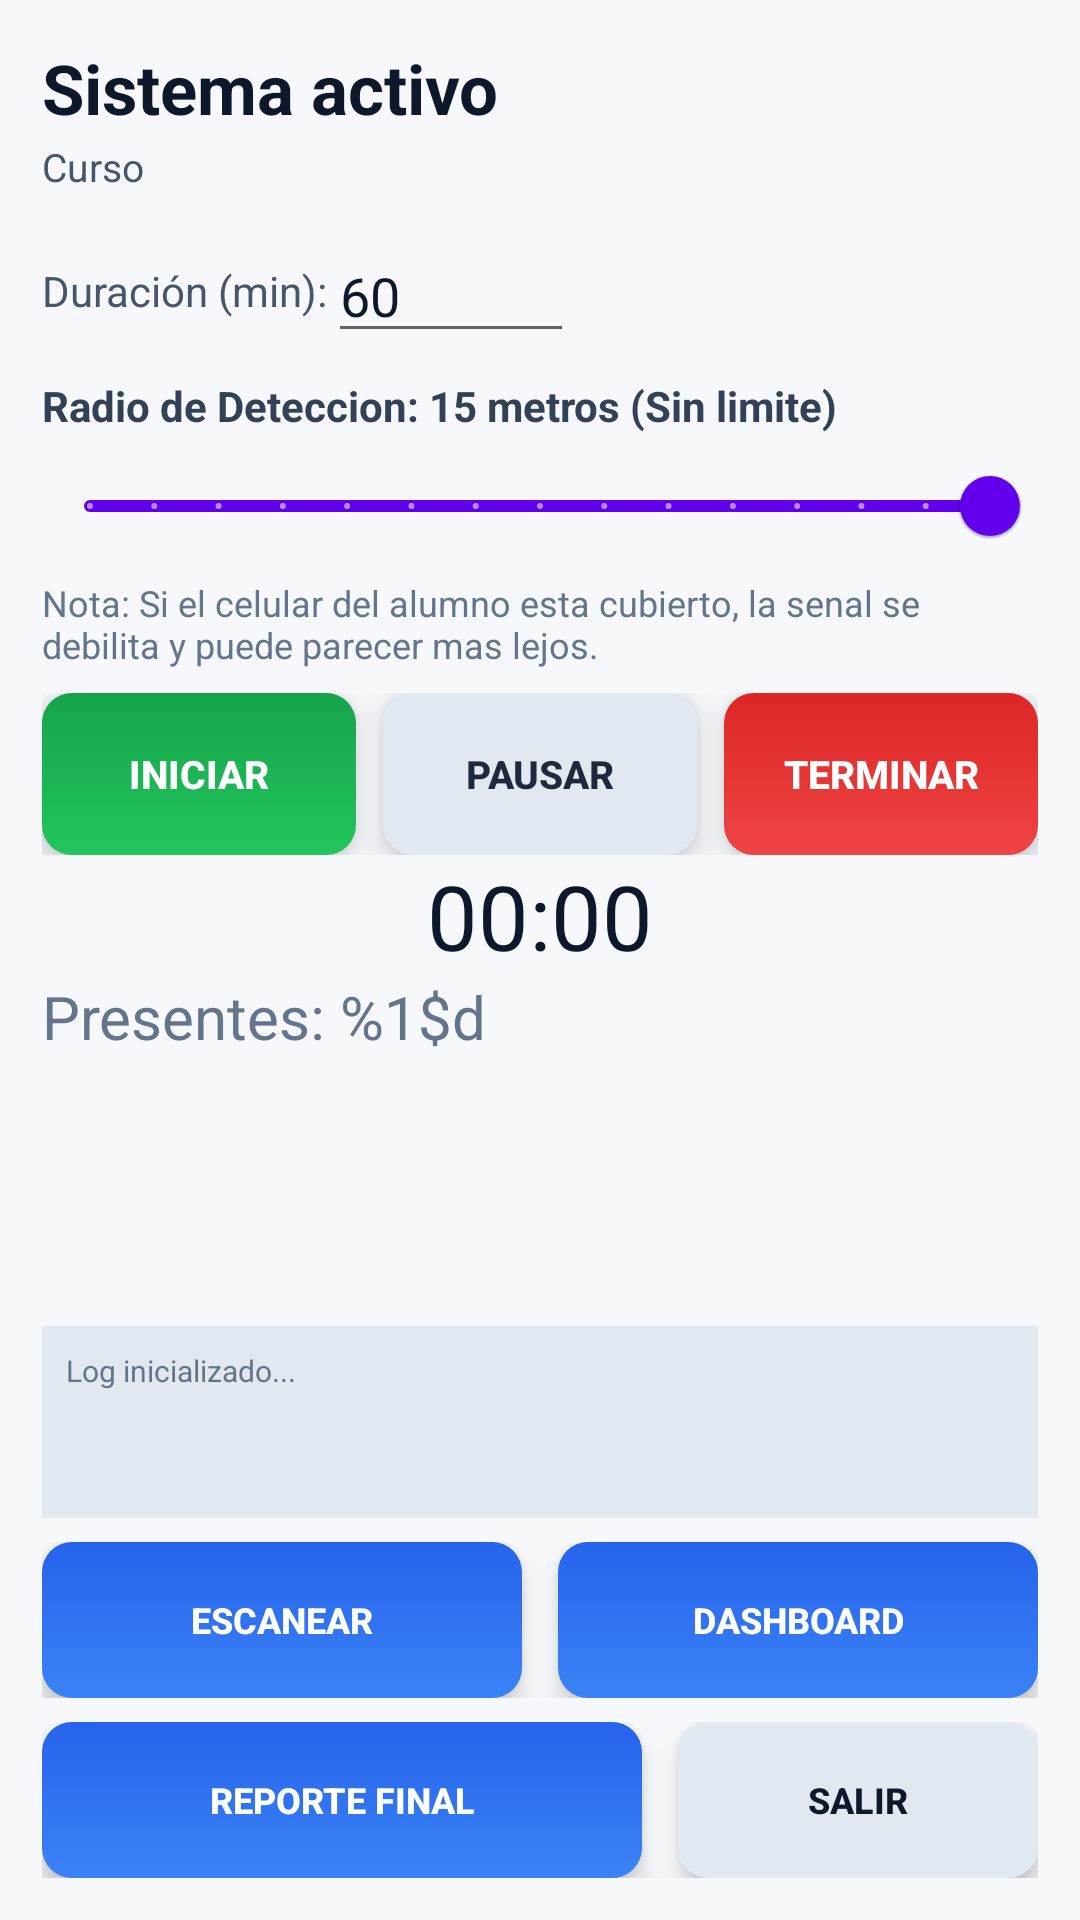

Write the Android layout XML for this screen, with the resource values it uses.
<!-- AndroidManifest.xml: application theme Theme.SmartAttendance -->
<!-- res/layout/activity_teacher.xml -->
<?xml version="1.0" encoding="utf-8"?>
<LinearLayout xmlns:android="http://schemas.android.com/apk/res/android"
    android:layout_width="match_parent"
    android:layout_height="match_parent"
    android:background="#F6F8FC"
    android:orientation="vertical"
    android:padding="14dp">

    <TextView
        android:id="@+id/tvWelcome"
        android:layout_width="match_parent"
        android:layout_height="wrap_content"
        android:text="Sistema activo"
        android:textColor="#0F172A"
        android:textSize="23sp"
        android:textStyle="bold" />

    <TextView
        android:id="@+id/tvCourseName"
        android:layout_width="match_parent"
        android:layout_height="wrap_content"
        android:layout_marginTop="2dp"
        android:text="Curso"
        android:textColor="#475569"
        android:textSize="13sp" />

    <LinearLayout
        android:layout_width="match_parent"
        android:layout_height="wrap_content"
        android:layout_marginTop="12dp"
        android:gravity="center_vertical"
        android:orientation="horizontal">

        <TextView
            android:layout_width="wrap_content"
            android:layout_height="wrap_content"
            android:text="@string/duration_label"
            android:textColor="#475569"
            android:textSize="14sp" />

        <EditText
            android:id="@+id/etDuration"
            android:layout_width="82dp"
            android:layout_height="wrap_content"
            android:hint="@string/duration_hint"
            android:inputType="number"
            android:text="60"
            android:textColor="#0F172A" />
    </LinearLayout>

    <TextView
        android:id="@+id/tvDistanceLabel"
        android:layout_width="match_parent"
        android:layout_height="wrap_content"
        android:layout_marginTop="8dp"
        android:text="Radio de Deteccion: 15 metros (Sin limite)"
        android:textColor="#334155"
        android:textStyle="bold" />

    <com.google.android.material.slider.Slider
        android:id="@+id/sliderDistance"
        android:layout_width="match_parent"
        android:layout_height="wrap_content"
        android:value="15.0"
        android:valueFrom="1.0"
        android:valueTo="15.0"
        android:stepSize="1.0" />

    <TextView
        android:layout_width="match_parent"
        android:layout_height="wrap_content"
        android:layout_marginBottom="8dp"
        android:text="Nota: Si el celular del alumno esta cubierto, la senal se debilita y puede parecer mas lejos."
        android:textColor="#64748B"
        android:textSize="12sp" />

    <LinearLayout
        android:layout_width="match_parent"
        android:layout_height="wrap_content"
        android:baselineAligned="false"
        android:orientation="horizontal">

        <Button
            android:id="@+id/btnStart"
            android:layout_width="0dp"
            android:layout_height="54dp"
            android:layout_marginEnd="6dp"
            android:layout_weight="1"
            android:background="@drawable/bg_button_success"
            android:elevation="6dp"
            android:stateListAnimator="@null"
            android:text="@string/btn_start"
            android:textColor="#FFFFFF"
            android:textSize="13sp"
            android:textStyle="bold" />

        <Button
            android:id="@+id/btnPause"
            android:layout_width="0dp"
            android:layout_height="54dp"
            android:layout_marginHorizontal="3dp"
            android:layout_weight="1"
            android:background="@drawable/bg_button_neutral"
            android:elevation="6dp"
            android:stateListAnimator="@null"
            android:text="@string/btn_pause"
            android:textColor="#1E293B"
            android:textSize="13sp"
            android:textStyle="bold" />

        <Button
            android:id="@+id/btnFinish"
            android:layout_width="0dp"
            android:layout_height="54dp"
            android:layout_marginStart="6dp"
            android:layout_weight="1"
            android:background="@drawable/bg_button_danger"
            android:elevation="6dp"
            android:stateListAnimator="@null"
            android:text="@string/btn_finish"
            android:textColor="#FFFFFF"
            android:textSize="13sp"
            android:textStyle="bold" />
    </LinearLayout>

    <TextView
        android:id="@+id/tvTimer"
        android:layout_width="match_parent"
        android:layout_height="wrap_content"
        android:gravity="center"
        android:text="00:00"
        android:textColor="#0F172A"
        android:textSize="30sp" />

    <TextView
        android:id="@+id/tvPresentCount"
        android:layout_width="wrap_content"
        android:layout_height="wrap_content"
        android:text="@string/students_present"
        android:textColor="#64748B"
        android:textSize="20sp" />

    <androidx.recyclerview.widget.RecyclerView
        android:id="@+id/rvStudents"
        android:layout_width="match_parent"
        android:layout_height="0dp"
        android:layout_weight="1" />

    <TextView
        android:id="@+id/tvLog"
        android:layout_width="match_parent"
        android:layout_height="64dp"
        android:layout_marginTop="8dp"
        android:background="#E2E8F0"
        android:padding="8dp"
        android:text="@string/log_initialized"
        android:textColor="#64748B"
        android:textSize="10sp" />

    <LinearLayout
        android:layout_width="match_parent"
        android:layout_height="wrap_content"
        android:layout_marginTop="8dp"
        android:orientation="vertical">

        <LinearLayout
            android:layout_width="match_parent"
            android:layout_height="wrap_content"
            android:orientation="horizontal">

            <Button
                android:id="@+id/btnScan"
                android:layout_width="0dp"
                android:layout_height="52dp"
                android:layout_marginEnd="6dp"
                android:layout_weight="1"
                android:background="@drawable/bg_button_primary"
                android:elevation="5dp"
                android:stateListAnimator="@null"
                android:text="@string/btn_scan"
                android:textColor="#FFFFFF"
                android:textSize="12sp"
                android:textStyle="bold" />

            <Button
                android:id="@+id/btnDashboard"
                android:layout_width="0dp"
                android:layout_height="52dp"
                android:layout_marginStart="6dp"
                android:layout_weight="1"
                android:background="@drawable/bg_button_primary"
                android:elevation="5dp"
                android:stateListAnimator="@null"
                android:text="DASHBOARD"
                android:textColor="#FFFFFF"
                android:textSize="12sp"
                android:textStyle="bold" />
        </LinearLayout>

        <LinearLayout
            android:layout_width="match_parent"
            android:layout_height="wrap_content"
            android:layout_marginTop="8dp"
            android:orientation="horizontal">

            <Button
                android:id="@+id/btnSummary"
                android:layout_width="0dp"
                android:layout_height="52dp"
                android:layout_marginEnd="6dp"
                android:layout_weight="1.25"
                android:background="@drawable/bg_button_primary"
                android:elevation="5dp"
                android:stateListAnimator="@null"
                android:text="@string/btn_summary"
                android:textColor="#FFFFFF"
                android:textSize="12sp"
                android:textStyle="bold" />

            <Button
                android:id="@+id/btnLogout"
                android:layout_width="0dp"
                android:layout_height="52dp"
                android:layout_marginStart="6dp"
                android:layout_weight="0.75"
                android:background="@drawable/bg_button_neutral"
                android:elevation="5dp"
                android:stateListAnimator="@null"
                android:text="@string/btn_exit"
                android:textColor="#0F172A"
                android:textSize="12sp"
                android:textStyle="bold" />
        </LinearLayout>
    </LinearLayout>

    <ProgressBar
        android:id="@+id/progressBar"
        android:layout_width="wrap_content"
        android:layout_height="wrap_content"
        android:visibility="gone" />
</LinearLayout>
<!-- resources referenced by this layout -->
<resources>
  <!-- drawable bg_button_danger (drawable) -->
  <?xml version="1.0" encoding="utf-8"?>
  <selector xmlns:android="http://schemas.android.com/apk/res/android">
      <item android:state_pressed="true">
          <shape android:shape="rectangle">
              <corners android:radius="10dp" />
              <gradient android:angle="90" android:endColor="#991B1B" android:startColor="#B91C1C" />
          </shape>
      </item>
      <item>
          <shape android:shape="rectangle">
              <corners android:radius="10dp" />
              <gradient android:angle="90" android:endColor="#DC2626" android:startColor="#EF4444" />
          </shape>
      </item>
  </selector>
  <!-- drawable bg_button_neutral (drawable) -->
  <?xml version="1.0" encoding="utf-8"?>
  <selector xmlns:android="http://schemas.android.com/apk/res/android">
      <item android:state_pressed="true">
          <shape android:shape="rectangle">
              <corners android:radius="10dp" />
              <solid android:color="#CBD5E1" />
          </shape>
      </item>
      <item>
          <shape android:shape="rectangle">
              <corners android:radius="10dp" />
              <solid android:color="#E2E8F0" />
          </shape>
      </item>
  </selector>
  <!-- drawable bg_button_primary (drawable) -->
  <?xml version="1.0" encoding="utf-8"?>
  <selector xmlns:android="http://schemas.android.com/apk/res/android">
      <item android:state_pressed="true">
          <shape android:shape="rectangle">
              <corners android:radius="10dp" />
              <gradient android:angle="90" android:endColor="#1E40AF" android:startColor="#1D4ED8" />
          </shape>
      </item>
      <item>
          <shape android:shape="rectangle">
              <corners android:radius="10dp" />
              <gradient android:angle="90" android:endColor="#2563EB" android:startColor="#3B82F6" />
          </shape>
      </item>
  </selector>
  <!-- drawable bg_button_success (drawable) -->
  <?xml version="1.0" encoding="utf-8"?>
  <selector xmlns:android="http://schemas.android.com/apk/res/android">
      <item android:state_pressed="true">
          <shape android:shape="rectangle">
              <corners android:radius="10dp" />
              <gradient android:angle="90" android:endColor="#166534" android:startColor="#15803D" />
          </shape>
      </item>
      <item>
          <shape android:shape="rectangle">
              <corners android:radius="10dp" />
              <gradient android:angle="90" android:endColor="#16A34A" android:startColor="#22C55E" />
          </shape>
      </item>
  </selector>
  <string name="btn_exit">SALIR</string>
  <string name="btn_finish">TERMINAR</string>
  <string name="btn_pause">PAUSAR</string>
  <string name="btn_scan">ESCANEAR</string>
  <string name="btn_start">INICIAR</string>
  <string name="btn_summary">REPORTE FINAL</string>
  <string name="duration_hint">Minutos</string>
  <string name="duration_label">Duración (min): </string>
  <string name="log_initialized">Log inicializado...</string>
  <string name="students_present">Presentes: %1$d</string>
  <style name="Theme.SmartAttendance" parent="Base.Theme.SmartAttendance" />
  <style name="Base.Theme.SmartAttendance" parent="Theme.MaterialComponents.Light.NoActionBar">
      </style>
</resources>
